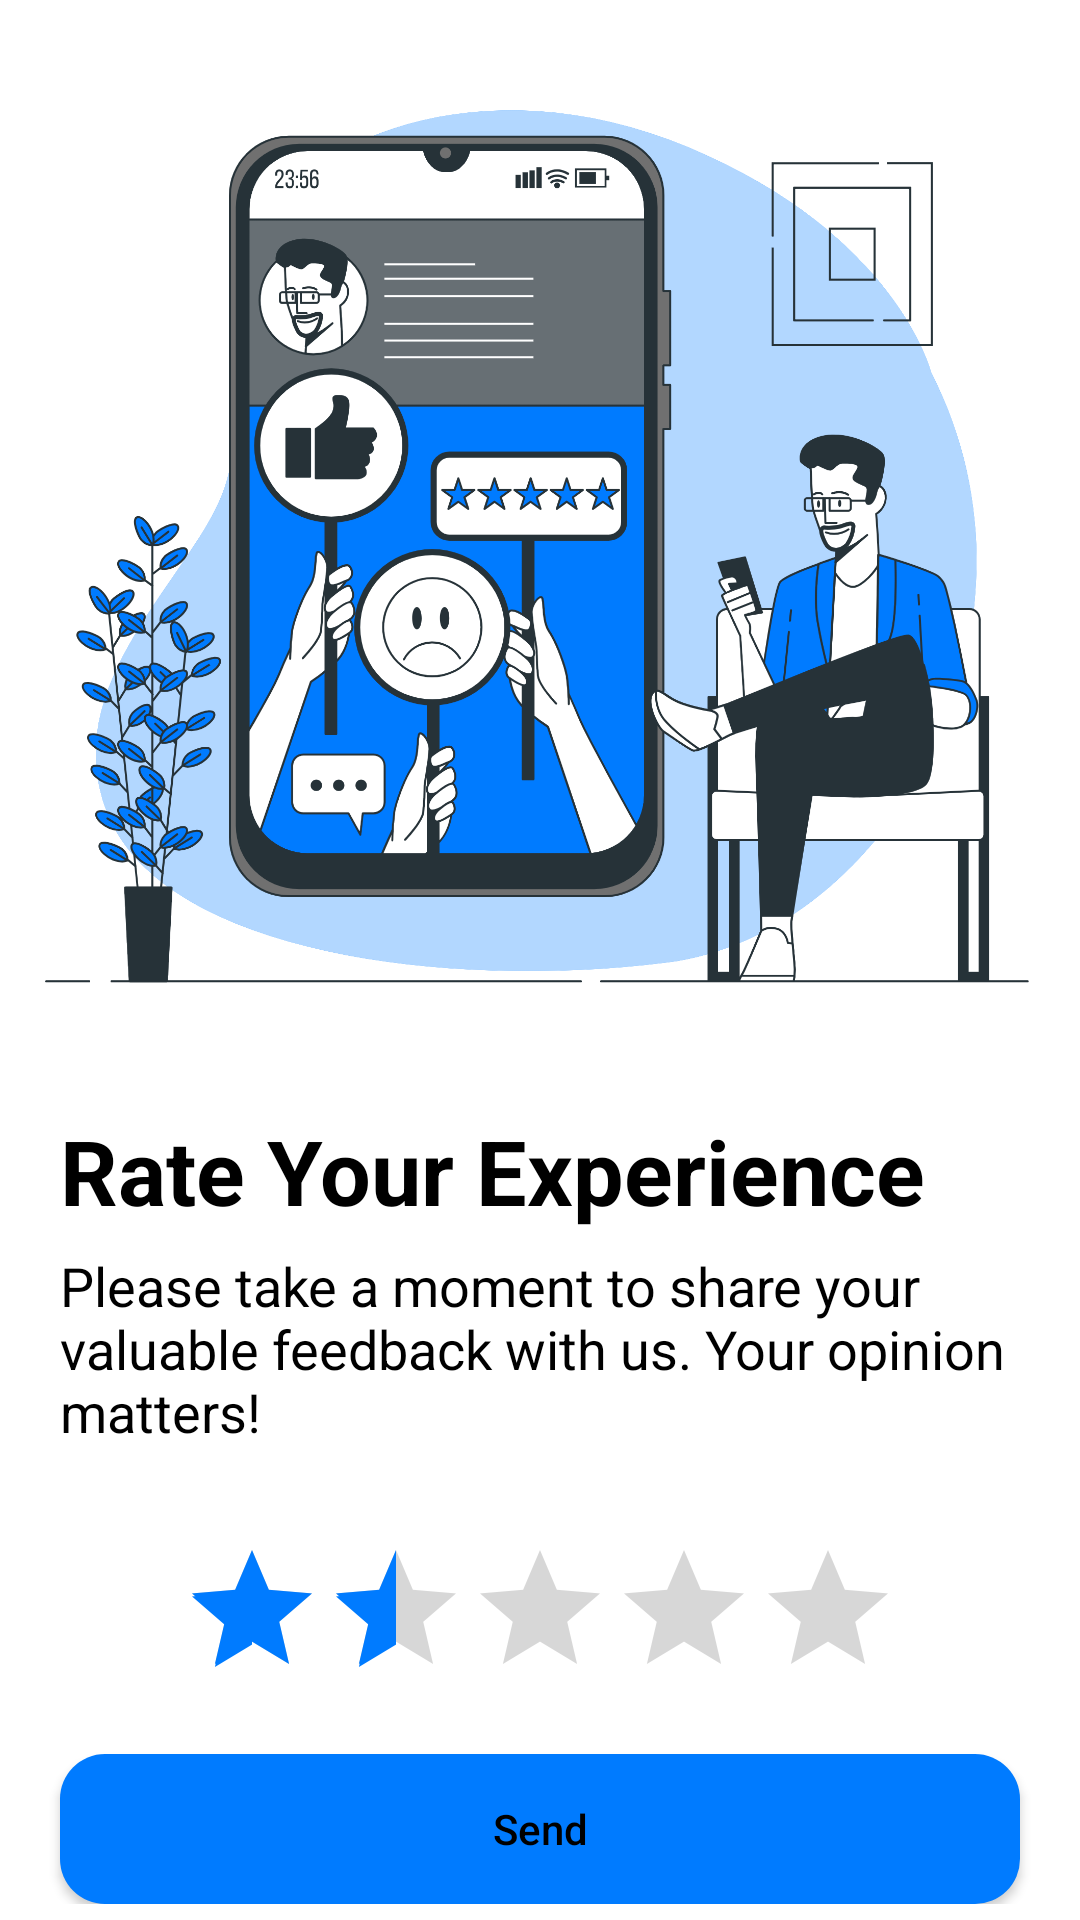

This screen was rendered from an Android layout file. Write that file and the resources it references.
<!-- AndroidManifest.xml: application theme Theme.DisasterGuard -->
<!-- res/layout/fragment_rate.xml -->
<?xml version="1.0" encoding="utf-8"?>
<FrameLayout xmlns:android="http://schemas.android.com/apk/res/android"
    xmlns:tools="http://schemas.android.com/tools"
    android:layout_width="match_parent"
    android:layout_height="match_parent"
    xmlns:app="http://schemas.android.com/apk/res-auto"
    tools:context=".RateFragment">

    <ScrollView
        android:layout_width="match_parent"
        android:layout_height="wrap_content">

        <RelativeLayout
            android:layout_width="match_parent"
            android:layout_height="wrap_content" >

            <ImageView
                android:id="@+id/imageView"
                android:layout_width="380dp"
                android:layout_height="350dp"
                android:layout_margin="10dp"
                android:src="@drawable/img9" />

            <TextView
                android:id="@+id/tvHeading"
                android:layout_width="match_parent"
                android:layout_height="wrap_content"
                android:text="Rate Your Experience"
                android:layout_below="@+id/imageView"
                android:layout_marginStart="20dp"
                android:layout_marginEnd="20dp"
                android:layout_marginBottom="6dp"
                android:textSize="30sp"
                android:textStyle="bold" />

            <TextView
                android:id="@+id/tvHeading2"
                android:layout_width="match_parent"
                android:layout_height="wrap_content"
                android:layout_below="@+id/tvHeading"
                android:text="Please take a moment to share your valuable feedback with us. Your opinion matters!"
                android:layout_marginStart="20dp"
                android:layout_marginEnd="20dp"
                android:textSize="18sp" />

            <RatingBar
                android:id="@+id/ratingBar"
                android:layout_width="wrap_content"
                android:layout_height="wrap_content"
                android:layout_below="@+id/tvHeading2"
                android:layout_centerHorizontal="true"
                android:layout_marginTop="30dp"
                android:numStars="5"
                android:rating="1.5"
                android:layout_gravity="center" />

            <Button
                android:id="@+id/btnSendRating"
                android:layout_width="match_parent"
                android:layout_height="50dp"
                android:layout_marginTop="15dp"
                android:background="@drawable/rounded_button"
                android:layout_below="@+id/ratingBar"
                android:textAllCaps="false"
                app:cornerRadius="30dp"
                android:layout_marginStart="20dp"
                android:layout_marginEnd="20dp"
                android:text="Send" />
        </RelativeLayout>

    </ScrollView>

</FrameLayout>
<!-- resources referenced by this layout -->
<resources>
  <!-- drawable img9: png bitmap (drawable, 516930 bytes) -->
  <!-- drawable rounded_button (drawable) -->
  <?xml version="1.0" encoding="utf-8"?>
  <shape xmlns:android="http://schemas.android.com/apk/res/android"
      android:shape="rectangle">
      <corners android:radius="15dp" /> 
      <solid android:color="@color/cyan" /> 
  </shape>
  <style name="Theme.DisasterGuard" parent="Theme.MaterialComponents.DayNight.NoActionBar">
          
          
          <item name="colorPrimary">@color/cyan</item>
          <item name="colorPrimaryVariant">@color/cyan</item>
          <item name="colorOnPrimary">@color/white</item>
          <item name="android:textColor">@color/black</item>
          
          <item name="colorSecondary">@color/cyan</item>
          <item name="colorSecondaryVariant">@color/cyan</item>
          <item name="colorOnSecondary">@color/white</item>
          
          <item name="android:statusBarColor">?attr/colorPrimaryVariant</item>
          
          <item name="actionOverflowButtonStyle">@style/Threedotcolor</item>
          
      </style>
  <color name="cyan">#007BFF</color>
  <color name="white">#FFFFFFFF</color>
  <color name="black">#FF000000</color>
  <style name="Threedotcolor" parent="Widget.AppCompat.ActionButton.Overflow">
          <item name="tint">#FFFFFF</item>
      </style>
</resources>
